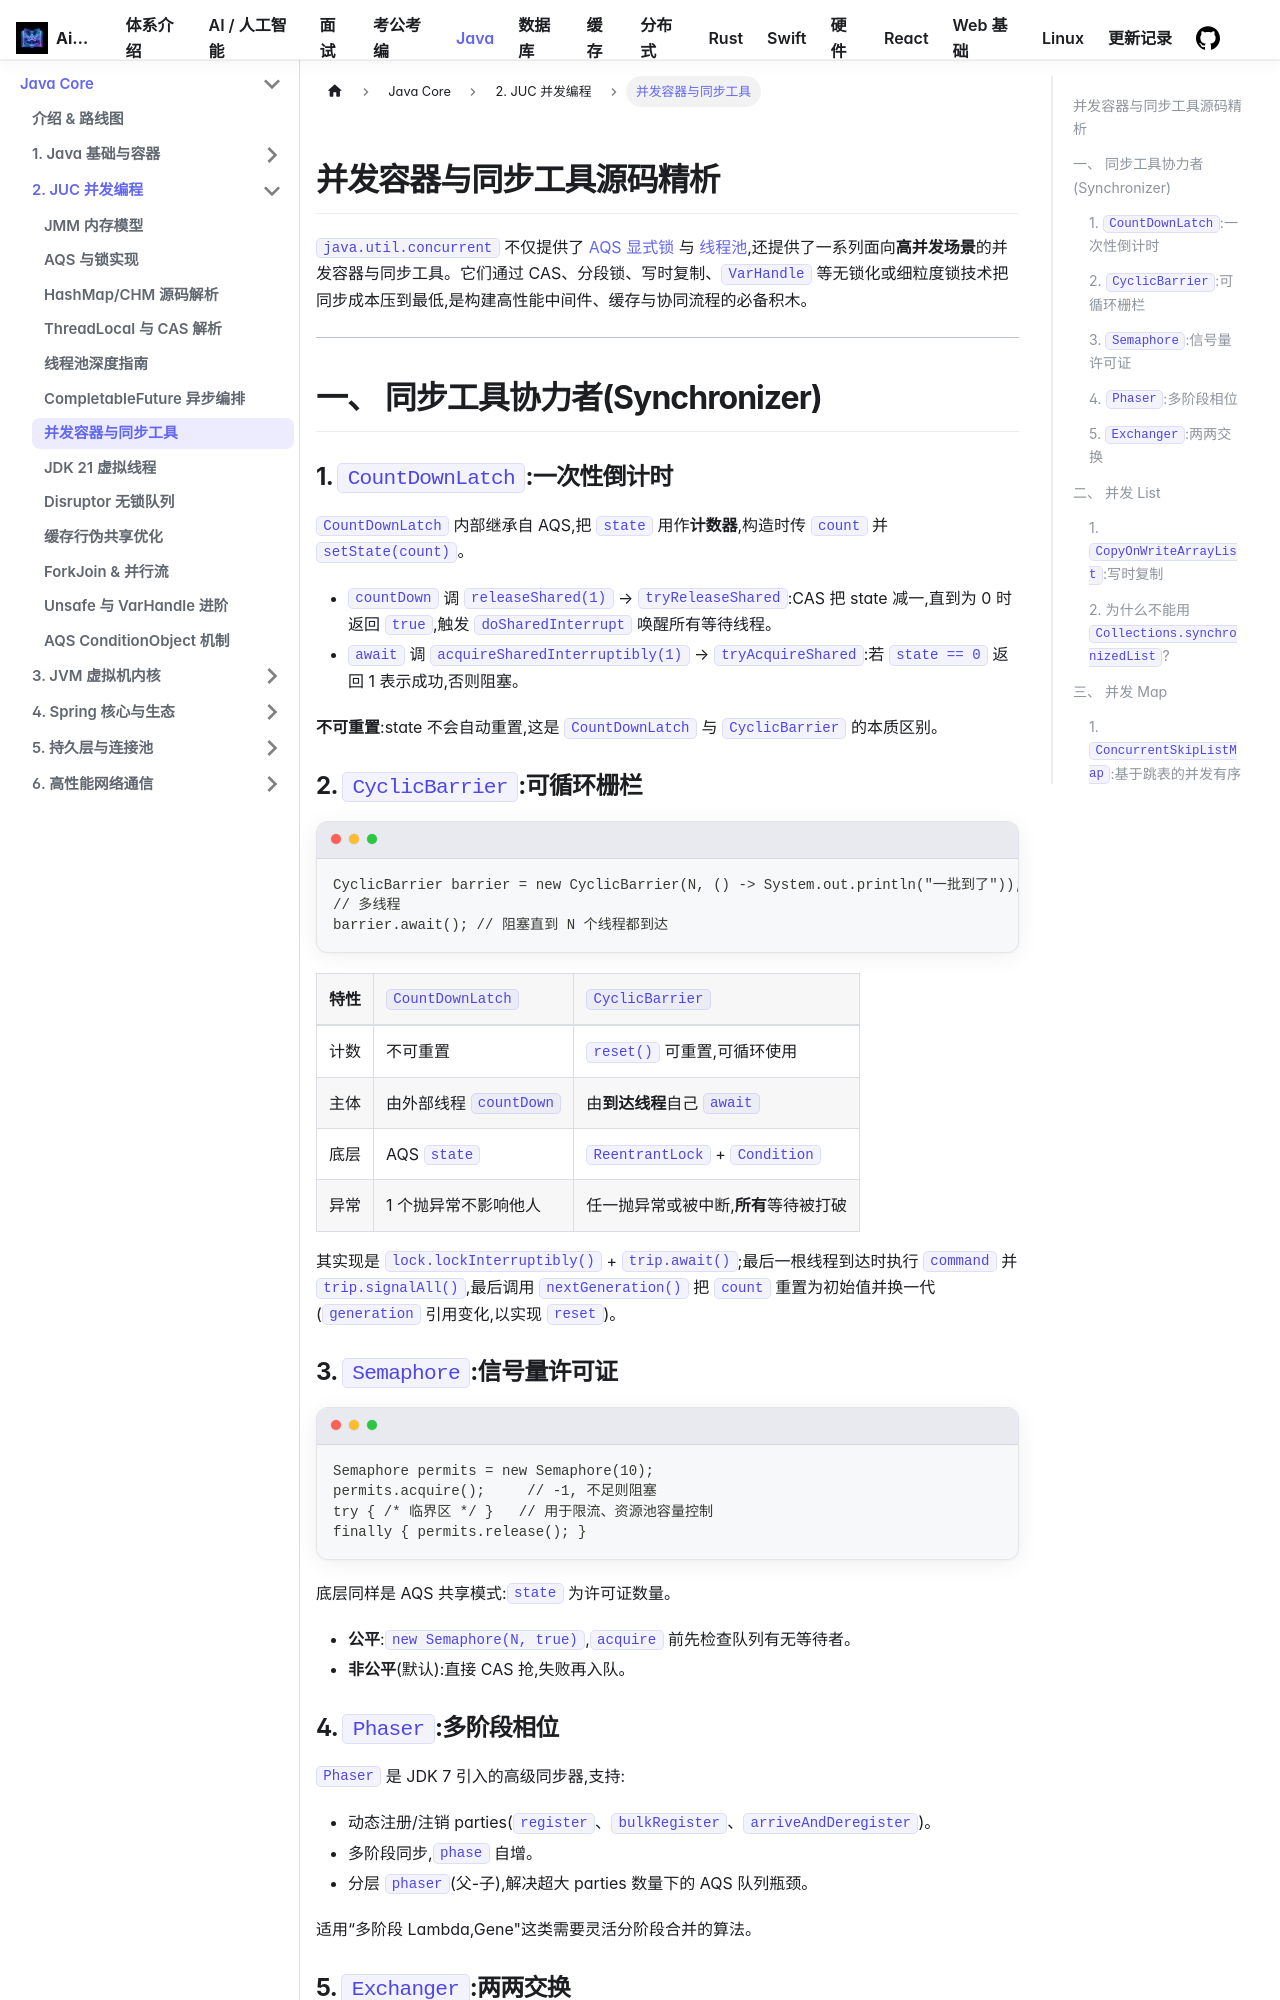

repository: Aiden-Coding/AiDocs · page: docs/java/concurrent/concurrent-collections-sync/index.html · generator: docusaurus

---
title: 并发容器与同步工具源码精析
hide_title: true
sidebar_label: 并发容器与同步工具
---

## 并发容器与同步工具源码精析

`java.util.concurrent` 不仅提供了 [AQS 显式锁](aqs-locks.md) 与 [线程池](threadpool.md),还提供了一系列面向**高并发场景**的并发容器与同步工具。它们通过 CAS、分段锁、写时复制、`VarHandle` 等无锁化或细粒度锁技术把同步成本压到最低,是构建高性能中间件、缓存与协同流程的必备积木。

---

## 一、 同步工具协力者(Synchronizer)

### 1. `CountDownLatch`:一次性倒计时

`CountDownLatch` 内部继承自 AQS,把 `state` 用作**计数器**,构造时传 `count` 并 `setState(count)`。

```mermaid
sequenceDiagram
    participant T1 as Worker
    participant T2 as Attendent
    participant S as CountDownLatch / AQS
    T1->>S: countDown()  CAS state: 2 -> 1
    T2->>S: await() 共享模式 CAS 自旋
    T1->>S: countDown()  CAS state: 1 -> 0
    S->>T2: tryReleaseShared 返回 true, 唤醒队首
    T2->>T2: 从 await() 返回继续执行
```

- `countDown` 调 `releaseShared(1)` → `tryReleaseShared`:CAS 把 state 减一,直到为 0 时返回 `true`,触发 `doSharedInterrupt` 唤醒所有等待线程。
- `await` 调 `acquireSharedInterruptibly(1)` → `tryAcquireShared`:若 `state == 0` 返回 1 表示成功,否则阻塞。

**不可重置**:state 不会自动重置,这是 `CountDownLatch` 与 `CyclicBarrier` 的本质区别。

### 2. `CyclicBarrier`:可循环栅栏

```java
CyclicBarrier barrier = new CyclicBarrier(N, () -> System.out.println("一批到了"));
// 多线程
barrier.await(); // 阻塞直到 N 个线程都到达
```

| 特性 | `CountDownLatch` | `CyclicBarrier` |
| :--- | :--- | :--- |
| 计数 | 不可重置 | `reset()` 可重置,可循环使用 |
| 主体 | 由外部线程 `countDown` | 由**到达线程**自己 `await` |
| 底层 | AQS `state` | `ReentrantLock` + `Condition` |
| 异常 | 1 个抛异常不影响他人 | 任一抛异常或被中断,**所有**等待被打破 |

其实现是 `lock.lockInterruptibly()` + `trip.await()`;最后一根线程到达时执行 `command` 并 `trip.signalAll()`,最后调用 `nextGeneration()` 把 `count` 重置为初始值并换一代(`generation` 引用变化,以实现 `reset`)。
